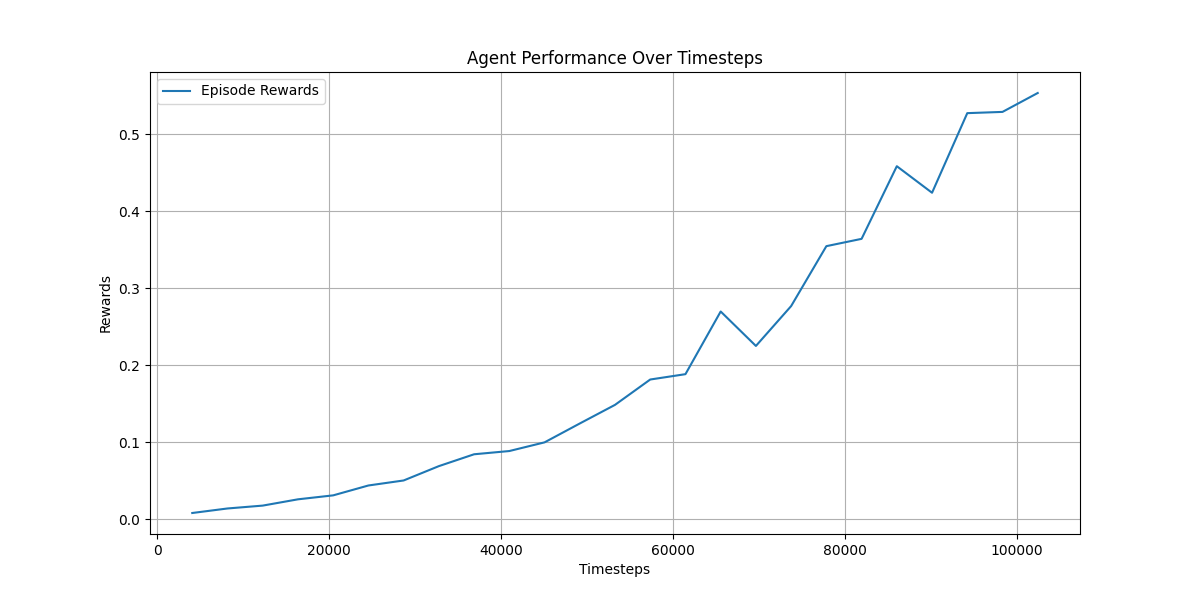

Source data for this figure (header and first rows):
, timesteps, rewards, duration
0, 4096, 0.008172, 0:00:12.939317
1, 8192, 0.01405, 0:00:29.217602
2, 12288, 0.01778, 0:00:44.319735
3, 16384, 0.02593, 0:00:59.438299
4, 20480, 0.03108, 0:01:14.979586
5, 24576, 0.04391, 0:01:30.149303
6, 28672, 0.05043, 0:01:45.541412
7, 32768, 0.06905, 0:02:01.080302
8, 36864, 0.08445, 0:02:16.553389
9, 40960, 0.08865, 0:02:32.052289
10, 45056, 0.09992, 0:02:47.597569
11, 49152, 0.1244, 0:03:03.158943
12, 53248, 0.1486, 0:03:18.760607
13, 57344, 0.1816, 0:03:34.387619
14, 61440, 0.1885, 0:03:50.162233
15, 65536, 0.2699, 0:04:08.766205
16, 69632, 0.2252, 0:04:24.690969
17, 73728, 0.2769, 0:04:40.584318
18, 77824, 0.3548, 0:04:56.647412
19, 81920, 0.3643, 0:05:12.745195
20, 86016, 0.4586, 0:05:28.819129
21, 90112, 0.4241, 0:05:44.830120
22, 94208, 0.5275, 0:06:00.792754
23, 98304, 0.5291, 0:06:16.870936
24, 102400, 0.5537, 0:06:32.881448
